Run: headless pygame with SDL's dummy video driver; simulated clock (each Clock.tick advances the game by its frame time, no real sleeping); random seed 0; keys injected as events and as key.get_pressed() state; mouse plan: one left click at the window centre at the start of phase 2, then a move to the lower-right quarter at the start of phase 3; restart key C tapped at the start of phases 3 and 4.
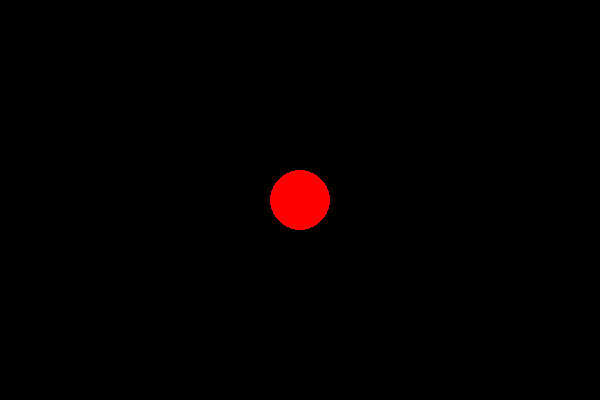
Frame 1 of 4 · flips 1–60 · no input
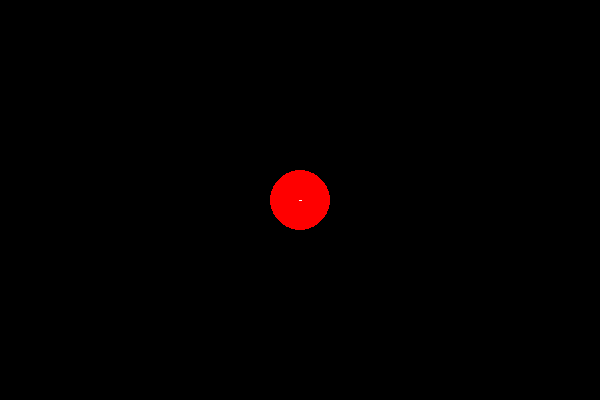
Frame 2 of 4 · flips 61–180 · clicked the window centre · tapped SPACE, RETURN · held RIGHT (→), D
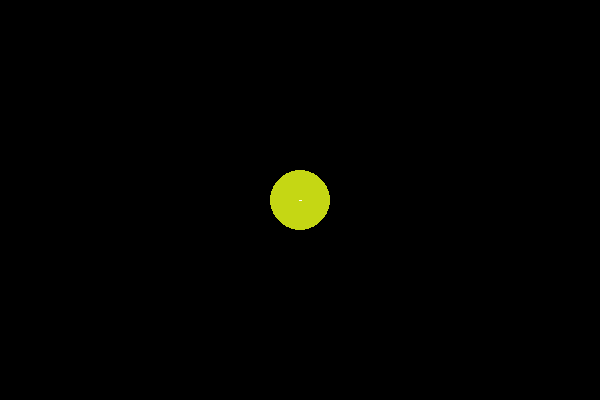
Frame 3 of 4 · flips 181–300 · moved the mouse to the lower-right quarter · tapped C · held DOWN (↓), S
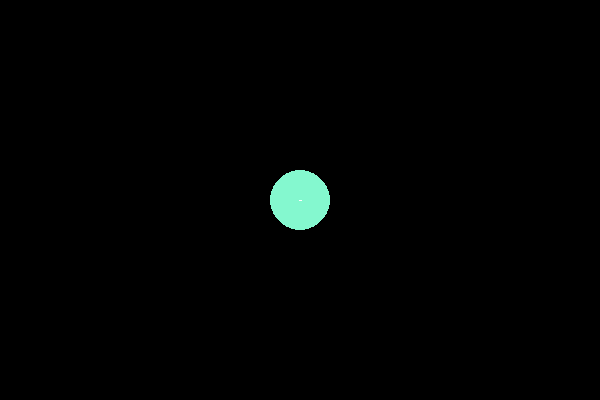
Frame 4 of 4 · flips 301–420 · tapped C · held LEFT (←), A, UP (↑), W

The pygame program that drew these frames:

import pygame
import random

# Initialize Pygame
pygame.init()

# Screen setup
screen = pygame.display.set_mode((600, 400))
pygame.display.set_caption("Day 3 Tasks")

# Clock for FPS control
clock = pygame.time.Clock()

# Circle setup
x, y = 300, 200
radius = 30
circle_color = (255, 0, 0)  # Red

# Line drawing variables
drawing = False
start_pos = None
lines = []

running = True
while running:
    for event in pygame.event.get():
        if event.type == pygame.QUIT:
            running = False

        # --- KEY PRESS EVENTS ---
        if event.type == pygame.KEYDOWN:
            if event.key == pygame.K_c:  # Press C to change circle color
                circle_color = (
                    random.randint(0, 255),
                    random.randint(0, 255),
                    random.randint(0, 255)
                )

        # --- MOUSE EVENTS ---
        if event.type == pygame.MOUSEBUTTONDOWN:
            if event.button == 1:  # Left mouse click starts line drawing
                drawing = True
                start_pos = event.pos
        elif event.type == pygame.MOUSEBUTTONUP:
            if event.button == 1 and drawing:  # Release mouse to finish line
                end_pos = event.pos
                lines.append((start_pos, end_pos))  # Save the line
                drawing = False

    # --- DRAWING AREA ---
    screen.fill((0, 0, 0))  # Clear screen (black)

    # Draw circle
    pygame.draw.circle(screen, circle_color, (x, y), radius)

    # Draw saved lines
    for line in lines:
        pygame.draw.line(screen, (255, 255, 255), line[0], line[1], 3)

    # Draw line while dragging (preview)
    if drawing:
        current_pos = pygame.mouse.get_pos()
        pygame.draw.line(screen, (200, 200, 200), start_pos, current_pos, 2)

    # Update display
    pygame.display.flip()

    # Limit to 60 FPS
    clock.tick(60)

pygame.quit()
